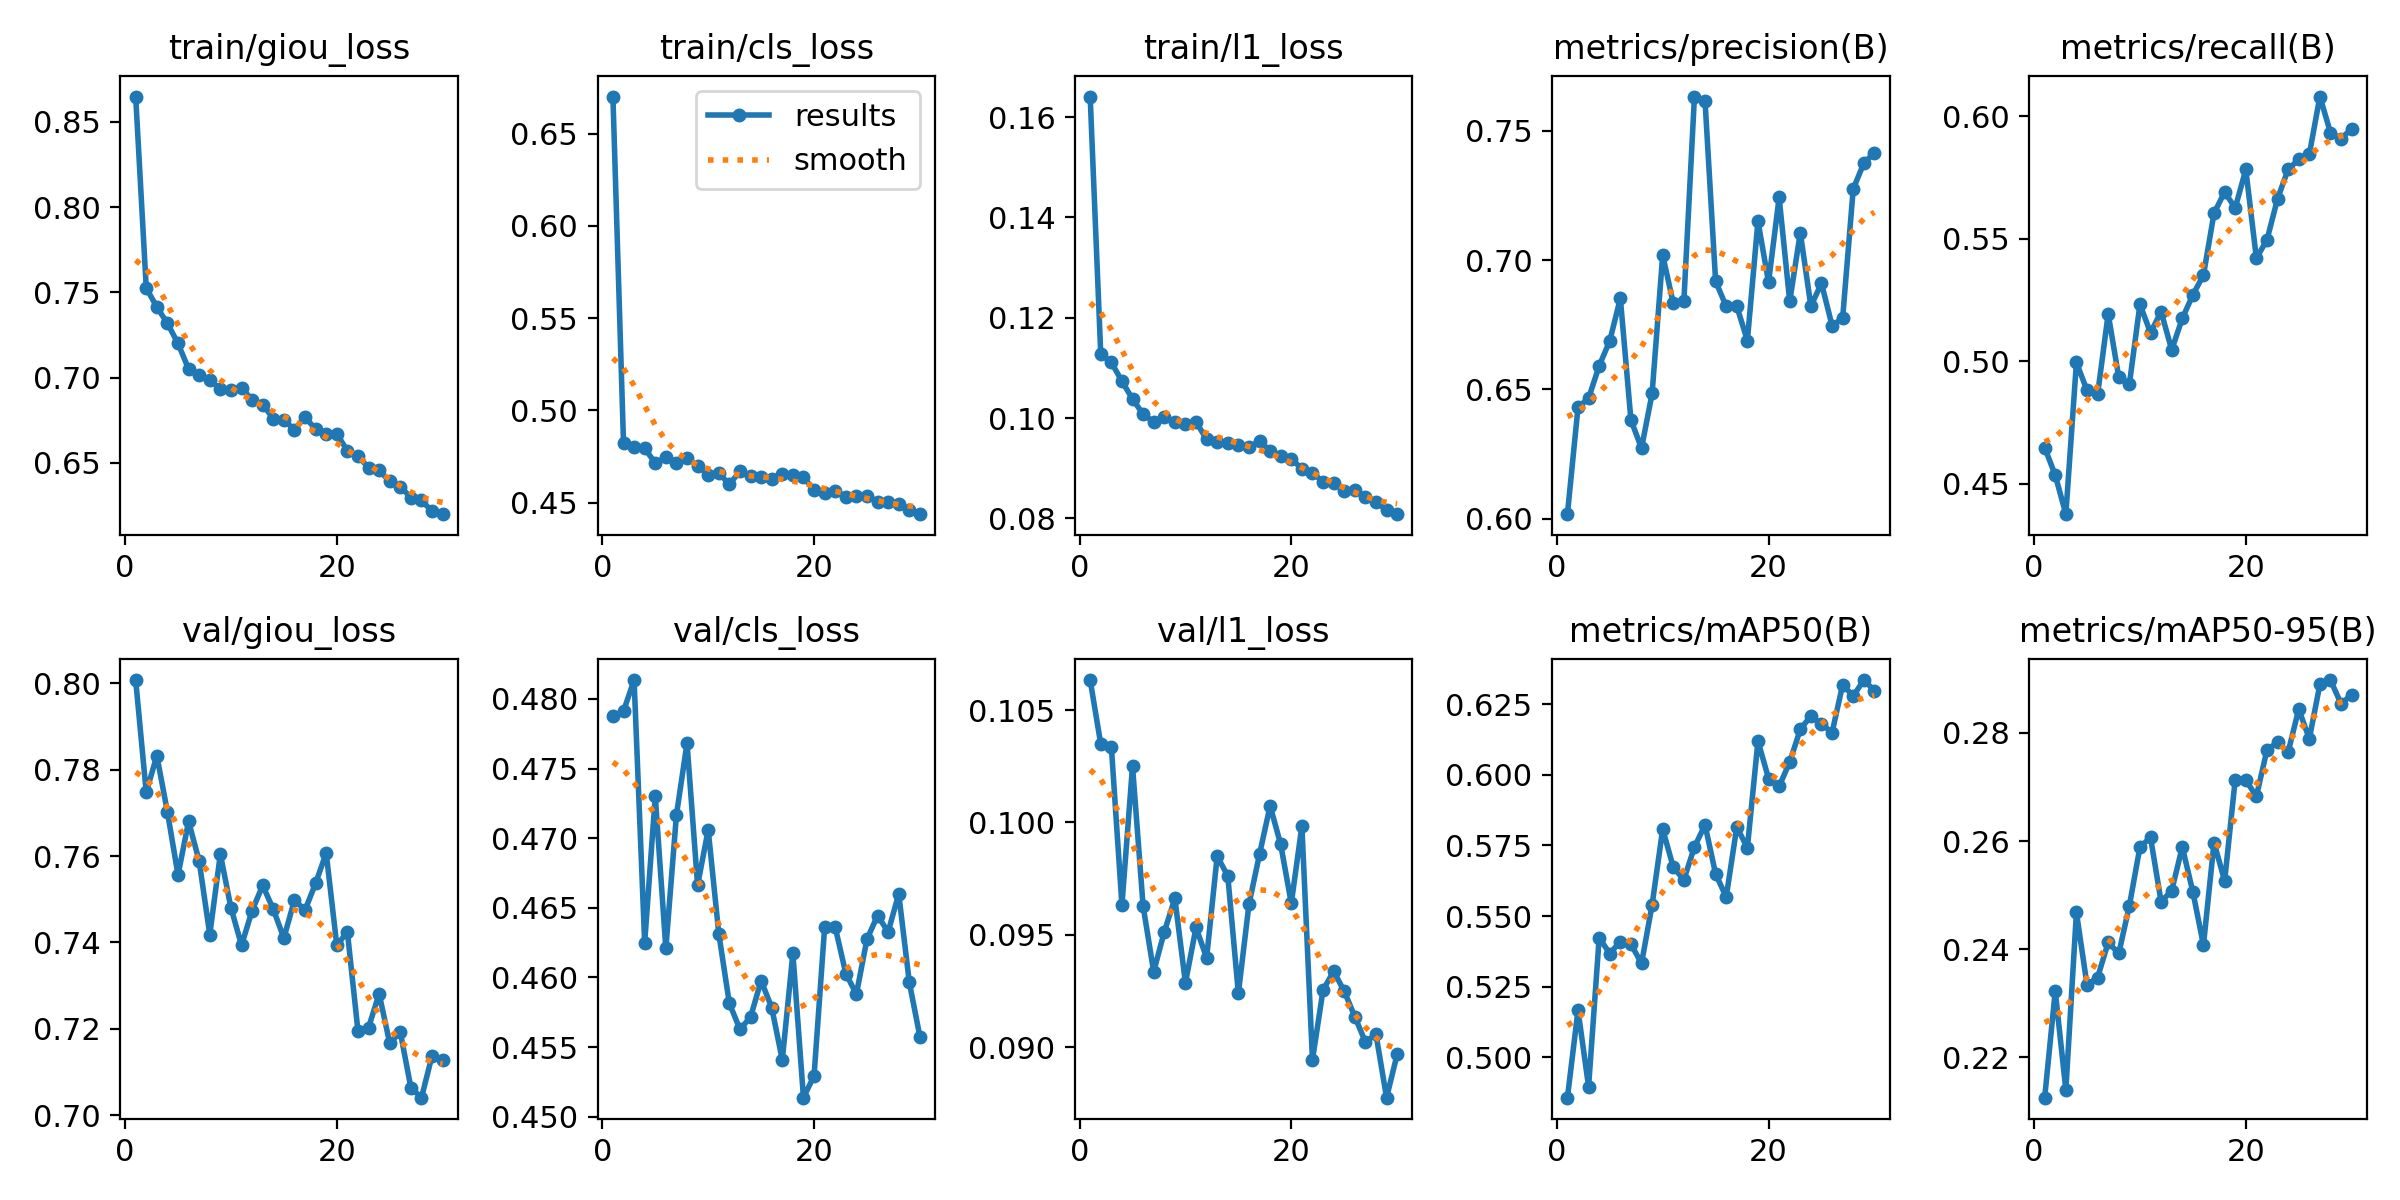

The file beside this chart, header and first rows:
epoch, time, train/giou_loss, train/cls_loss, train/l1_loss, metrics/precision(B), metrics/recall(B), metrics/mAP50(B), metrics/mAP50-95(B), val/giou_loss, val/cls_loss, val/l1_loss, lr/pg0, lr/pg1, lr/pg2
1, 668, 0.8649, 0.67, 0.1641, 0.6017, 0.4647, 0.4858, 0.2126, 0.8008, 0.4788, 0.1063, 0.0004761, 0.0004761, 0.0004761
2, 1224, 0.7525, 0.4826, 0.1127, 0.643, 0.4534, 0.5168, 0.2323, 0.7748, 0.4791, 0.1035, 0.000921, 0.000921, 0.000921
3, 1770, 0.7414, 0.4802, 0.1111, 0.6465, 0.4375, 0.4897, 0.214, 0.7833, 0.4814, 0.1034, 0.001335, 0.001335, 0.001335
4, 2320, 0.7319, 0.4795, 0.1074, 0.6591, 0.4995, 0.5423, 0.2468, 0.7702, 0.4625, 0.09633, 0.001288, 0.001288, 0.001288
5, 2875, 0.7201, 0.4714, 0.1038, 0.6687, 0.488, 0.5368, 0.2334, 0.7556, 0.473, 0.1025, 0.00124, 0.00124, 0.00124
6, 3426, 0.7051, 0.4748, 0.1008, 0.6852, 0.4864, 0.541, 0.2348, 0.768, 0.4621, 0.09628, 0.001193, 0.001193, 0.001193
7, 3983, 0.7018, 0.4713, 0.09924, 0.6381, 0.5193, 0.5401, 0.2413, 0.7588, 0.4717, 0.09336, 0.001146, 0.001146, 0.001146
8, 4538, 0.6988, 0.474, 0.1002, 0.6272, 0.4934, 0.5333, 0.2392, 0.7418, 0.4768, 0.09513, 0.001099, 0.001099, 0.001099
9, 5091, 0.6931, 0.4699, 0.09925, 0.6484, 0.4905, 0.554, 0.248, 0.7604, 0.4666, 0.09662, 0.001052, 0.001052, 0.001052
10, 5647, 0.6928, 0.465, 0.09881, 0.7018, 0.5232, 0.5807, 0.2589, 0.748, 0.4706, 0.09286, 0.001005, 0.001005, 0.001005
11, 6201, 0.6941, 0.4661, 0.09924, 0.6833, 0.5116, 0.5673, 0.2607, 0.7394, 0.4632, 0.09533, 0.0009574, 0.0009574, 0.0009574
12, 6754, 0.687, 0.4599, 0.09575, 0.684, 0.5202, 0.5629, 0.2488, 0.7473, 0.4581, 0.09397, 0.0009103, 0.0009103, 0.0009103
13, 7308, 0.6843, 0.4671, 0.09533, 0.7632, 0.5046, 0.5745, 0.2508, 0.7532, 0.4563, 0.0985, 0.0008631, 0.0008631, 0.0008631
14, 7865, 0.676, 0.4645, 0.09498, 0.7615, 0.5174, 0.5823, 0.2589, 0.7477, 0.4572, 0.09762, 0.000816, 0.000816, 0.000816
15, 8419, 0.6752, 0.464, 0.09469, 0.6918, 0.5271, 0.5649, 0.2506, 0.741, 0.4598, 0.0924, 0.0007688, 0.0007688, 0.0007688
16, 8973, 0.6695, 0.4628, 0.09415, 0.6821, 0.5351, 0.5567, 0.2408, 0.7498, 0.4578, 0.09635, 0.0007216, 0.0007216, 0.0007216
17, 9531, 0.6769, 0.4653, 0.09543, 0.6821, 0.5604, 0.5815, 0.2597, 0.7475, 0.4541, 0.09859, 0.0006745, 0.0006745, 0.0006745
18, 10086, 0.6697, 0.4649, 0.09348, 0.6688, 0.5691, 0.5742, 0.2526, 0.7537, 0.4617, 0.1007, 0.0006273, 0.0006273, 0.0006273
19, 10640, 0.6667, 0.4638, 0.09247, 0.7151, 0.5626, 0.6119, 0.2713, 0.7607, 0.4514, 0.09902, 0.0005802, 0.0005802, 0.0005802
20, 11198, 0.6671, 0.457, 0.09191, 0.6914, 0.5783, 0.5987, 0.2713, 0.7393, 0.4529, 0.0964, 0.000533, 0.000533, 0.000533
21, 11753, 0.6571, 0.4554, 0.08987, 0.7242, 0.542, 0.5959, 0.2682, 0.7425, 0.4636, 0.09984, 0.0004859, 0.0004859, 0.0004859
22, 12307, 0.6539, 0.4565, 0.08912, 0.684, 0.5495, 0.6045, 0.2768, 0.7195, 0.4636, 0.08944, 0.0004387, 0.0004387, 0.0004387
23, 12864, 0.6473, 0.4532, 0.08726, 0.7105, 0.5663, 0.6161, 0.2783, 0.7203, 0.4603, 0.09254, 0.0003915, 0.0003915, 0.0003915
24, 13421, 0.6456, 0.4538, 0.08702, 0.6821, 0.5783, 0.6208, 0.2765, 0.7281, 0.4588, 0.09338, 0.0003444, 0.0003444, 0.0003444
25, 13974, 0.6391, 0.4539, 0.08545, 0.691, 0.5824, 0.618, 0.2844, 0.7166, 0.4627, 0.09249, 0.0002972, 0.0002972, 0.0002972
26, 14534, 0.6361, 0.4503, 0.08575, 0.6746, 0.5844, 0.6149, 0.2789, 0.7192, 0.4644, 0.09136, 0.0002501, 0.0002501, 0.0002501
27, 15094, 0.6297, 0.4503, 0.08418, 0.6776, 0.6081, 0.6318, 0.289, 0.7064, 0.4633, 0.09023, 0.0002029, 0.0002029, 0.0002029
28, 15648, 0.628, 0.4491, 0.0833, 0.7275, 0.5933, 0.6279, 0.2898, 0.704, 0.466, 0.09057, 0.0001558, 0.0001558, 0.0001558
29, 16205, 0.6217, 0.4461, 0.08164, 0.7374, 0.5907, 0.6335, 0.2854, 0.7138, 0.4597, 0.08775, 0.0001086, 0.0001086, 0.0001086
30, 16767, 0.62, 0.4438, 0.08084, 0.7416, 0.595, 0.6298, 0.2871, 0.7127, 0.4557, 0.08968, 6.1447e-05, 6.1447e-05, 6.1447e-05
